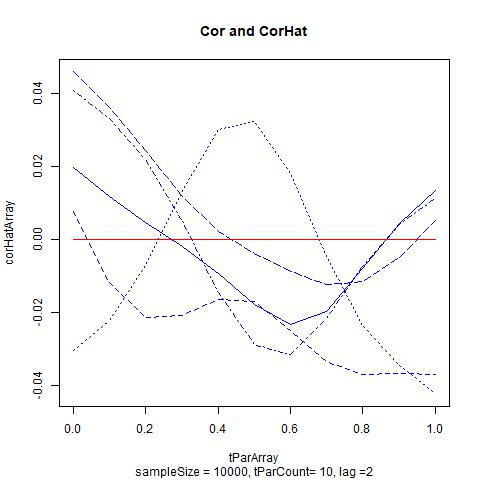

The data file committed next to this chart (first rows):
, , , , , , corArray
1, 0.01962, 0.007583, -0.03062, 0.04093, 0.0459, 0
2, 0.01162, -0.01196, -0.02222, 0.03323, 0.03619, 0
3, 0.004739, -0.02133, -0.007267, 0.02183, 0.02434, 0
4, -0.001974, -0.02078, 0.01336, 0.004863, 0.01174, 0
5, -0.009397, -0.01638, 0.03001, -0.01456, 0.002098, 0
6, -0.01785, -0.01708, 0.03233, -0.02895, -0.003837, 0
7, -0.02345, -0.02496, 0.01816, -0.03148, -0.008718, 0
8, -0.01983, -0.0336, -0.00473, -0.02176, -0.0124, 0
9, -0.00811, -0.03708, -0.02374, -0.007407, -0.01156, 0
10, 0.004217, -0.03685, -0.03465, 0.004132, -0.005057, 0
11, 0.01335, -0.03694, -0.04233, 0.01108, 0.005093, 0
